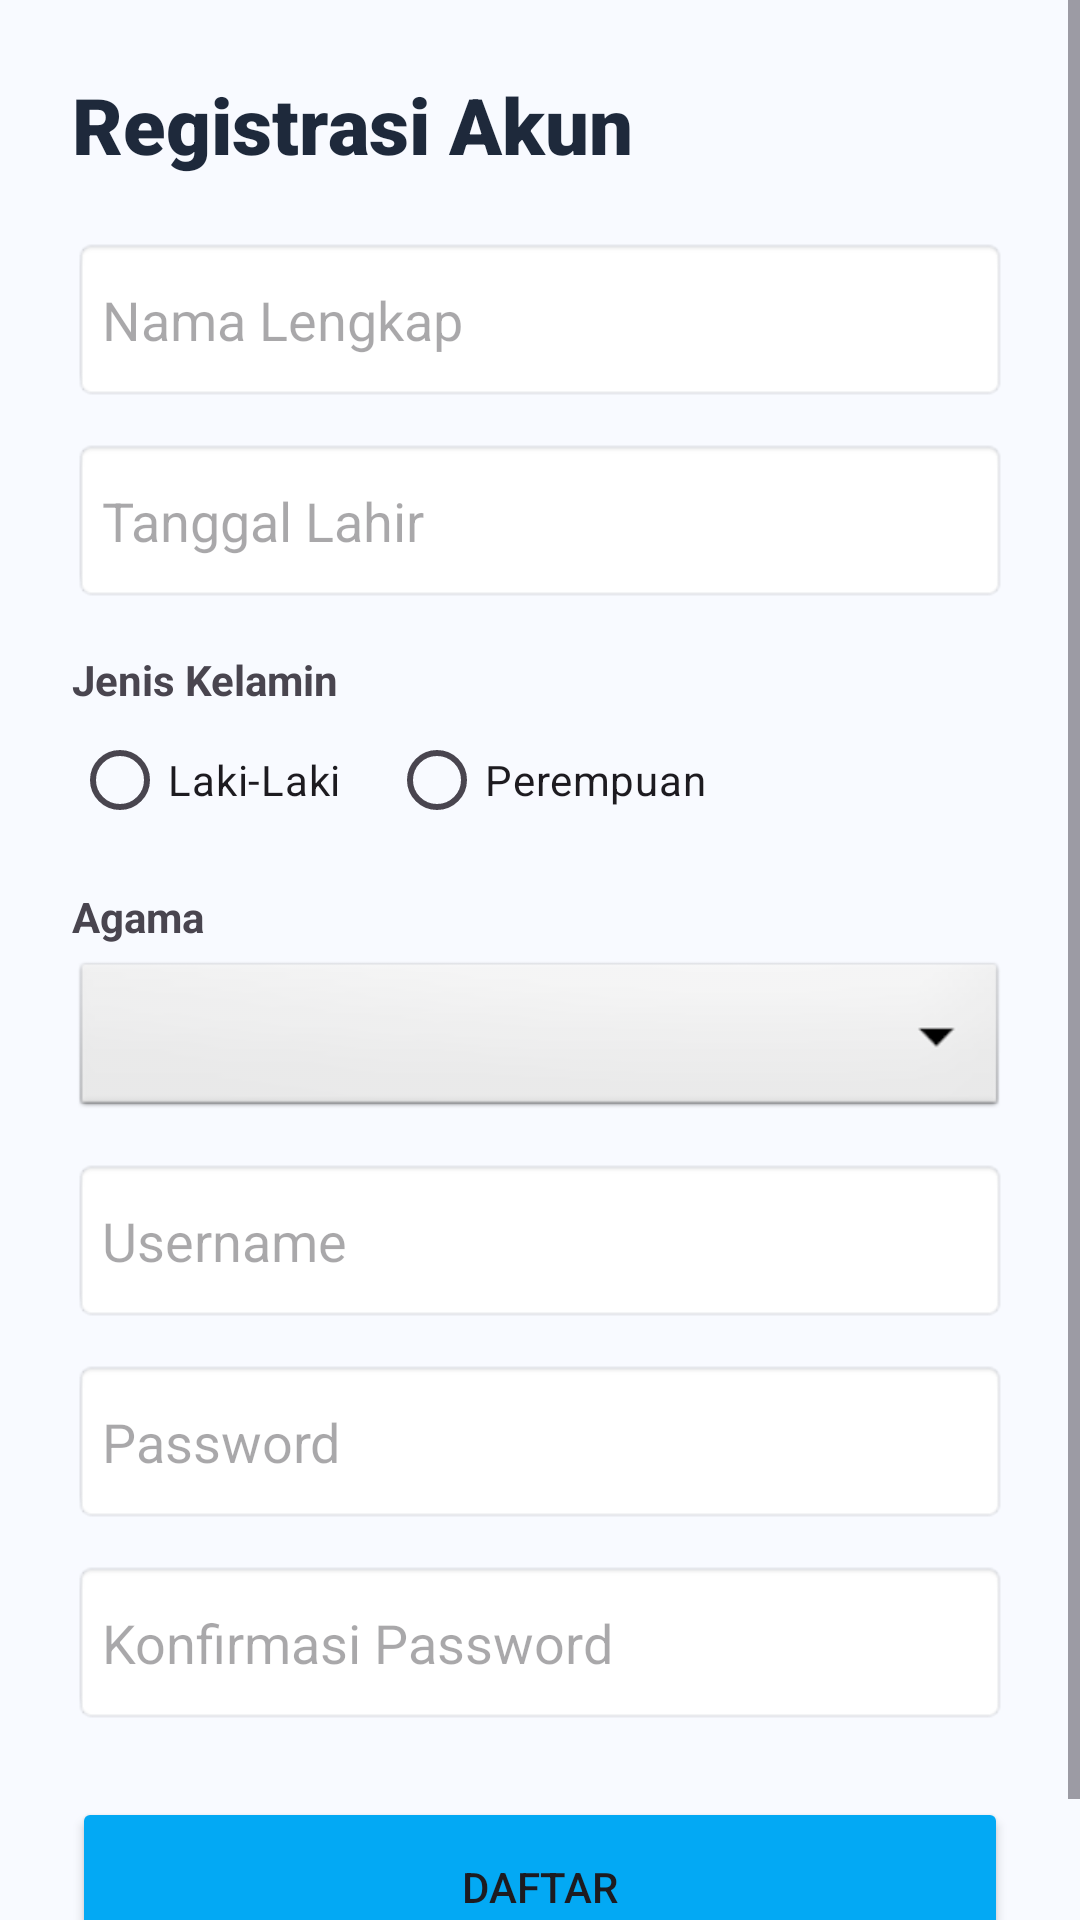

Produce the Android XML layout that renders to this screen, including the resource entries it uses.
<!-- AndroidManifest.xml: application theme Theme.Androidapps -->
<!-- res/layout/activity_register.xml -->
<?xml version="1.0" encoding="utf-8"?>
<ScrollView xmlns:android="http://schemas.android.com/apk/res/android"
    xmlns:app="http://schemas.android.com/apk/res-auto"
    android:id="@+id/main"
    android:layout_width="match_parent"
    android:layout_height="match_parent"
    android:background="#F8FAFF">

    <LinearLayout
        android:layout_width="match_parent"
        android:layout_height="wrap_content"
        android:orientation="vertical"
        android:padding="24dp">

        <TextView
            android:layout_width="wrap_content"
            android:layout_height="wrap_content"
            android:text="Registrasi Akun"
            android:textSize="26sp"
            android:fontFamily="sans-serif-black"
            android:textColor="#1E293B" />

        <EditText
            android:id="@+id/etNama"
            android:layout_width="match_parent"
            android:layout_height="55dp"
            android:layout_marginTop="20dp"
            android:hint="Nama Lengkap"
            android:background="@android:drawable/editbox_background_normal"
            android:padding="10dp" />

        <EditText
            android:id="@+id/etTanggal"
            android:layout_width="match_parent"
            android:layout_height="55dp"
            android:layout_marginTop="12dp"
            android:hint="Tanggal Lahir"
            android:focusable="false"
            android:clickable="true"
            android:background="@android:drawable/editbox_background_normal"
            android:padding="10dp" />

        <TextView
            android:layout_width="wrap_content"
            android:layout_height="wrap_content"
            android:layout_marginTop="16dp"
            android:text="Jenis Kelamin"
            android:textStyle="bold" />
        <RadioGroup
            android:id="@+id/rgGender"
            android:layout_width="match_parent"
            android:layout_height="wrap_content"
            android:orientation="horizontal">
            <RadioButton android:id="@+id/rbLaki" android:layout_width="wrap_content" android:layout_height="wrap_content" android:text="Laki-Laki" />
            <RadioButton android:id="@+id/rbPerempuan" android:layout_width="wrap_content" android:layout_height="wrap_content" android:text="Perempuan" android:layout_marginStart="16dp" />
        </RadioGroup>

        <TextView
            android:layout_width="wrap_content"
            android:layout_height="wrap_content"
            android:layout_marginTop="12dp"
            android:text="Agama"
            android:textStyle="bold" />
        <Spinner
            android:id="@+id/spAgama"
            android:layout_width="match_parent"
            android:layout_height="55dp"
            android:layout_marginTop="4dp"
            android:background="@android:drawable/btn_dropdown" />

        <EditText
            android:id="@+id/etUsername"
            android:layout_width="match_parent"
            android:layout_height="55dp"
            android:layout_marginTop="12dp"
            android:hint="Username"
            android:background="@android:drawable/editbox_background_normal"
            android:padding="10dp" />

        <EditText
            android:id="@+id/etPassword"
            android:layout_width="match_parent"
            android:layout_height="55dp"
            android:layout_marginTop="12dp"
            android:hint="Password"
            android:inputType="textPassword"
            android:background="@android:drawable/editbox_background_normal"
            android:padding="10dp" />

        <EditText
            android:id="@+id/etConfirmPassword"
            android:layout_width="match_parent"
            android:layout_height="55dp"
            android:layout_marginTop="12dp"
            android:hint="Konfirmasi Password"
            android:inputType="textPassword"
            android:background="@android:drawable/editbox_background_normal"
            android:padding="10dp" />

        <Button
            android:id="@+id/btnRegister"
            android:layout_width="match_parent"
            android:layout_height="60dp"
            android:layout_marginTop="24dp"
            android:text="DAFTAR"
            android:backgroundTint="#03A9F4"
            app:cornerRadius="12dp" />

    </LinearLayout>
</ScrollView>
<!-- resources referenced by this layout -->
<resources>
  <style name="Theme.Androidapps" parent="Base.Theme.Androidapps" />
  <style name="Base.Theme.Androidapps" parent="Theme.Material3.DayNight.NoActionBar">
          
          
      </style>
</resources>
